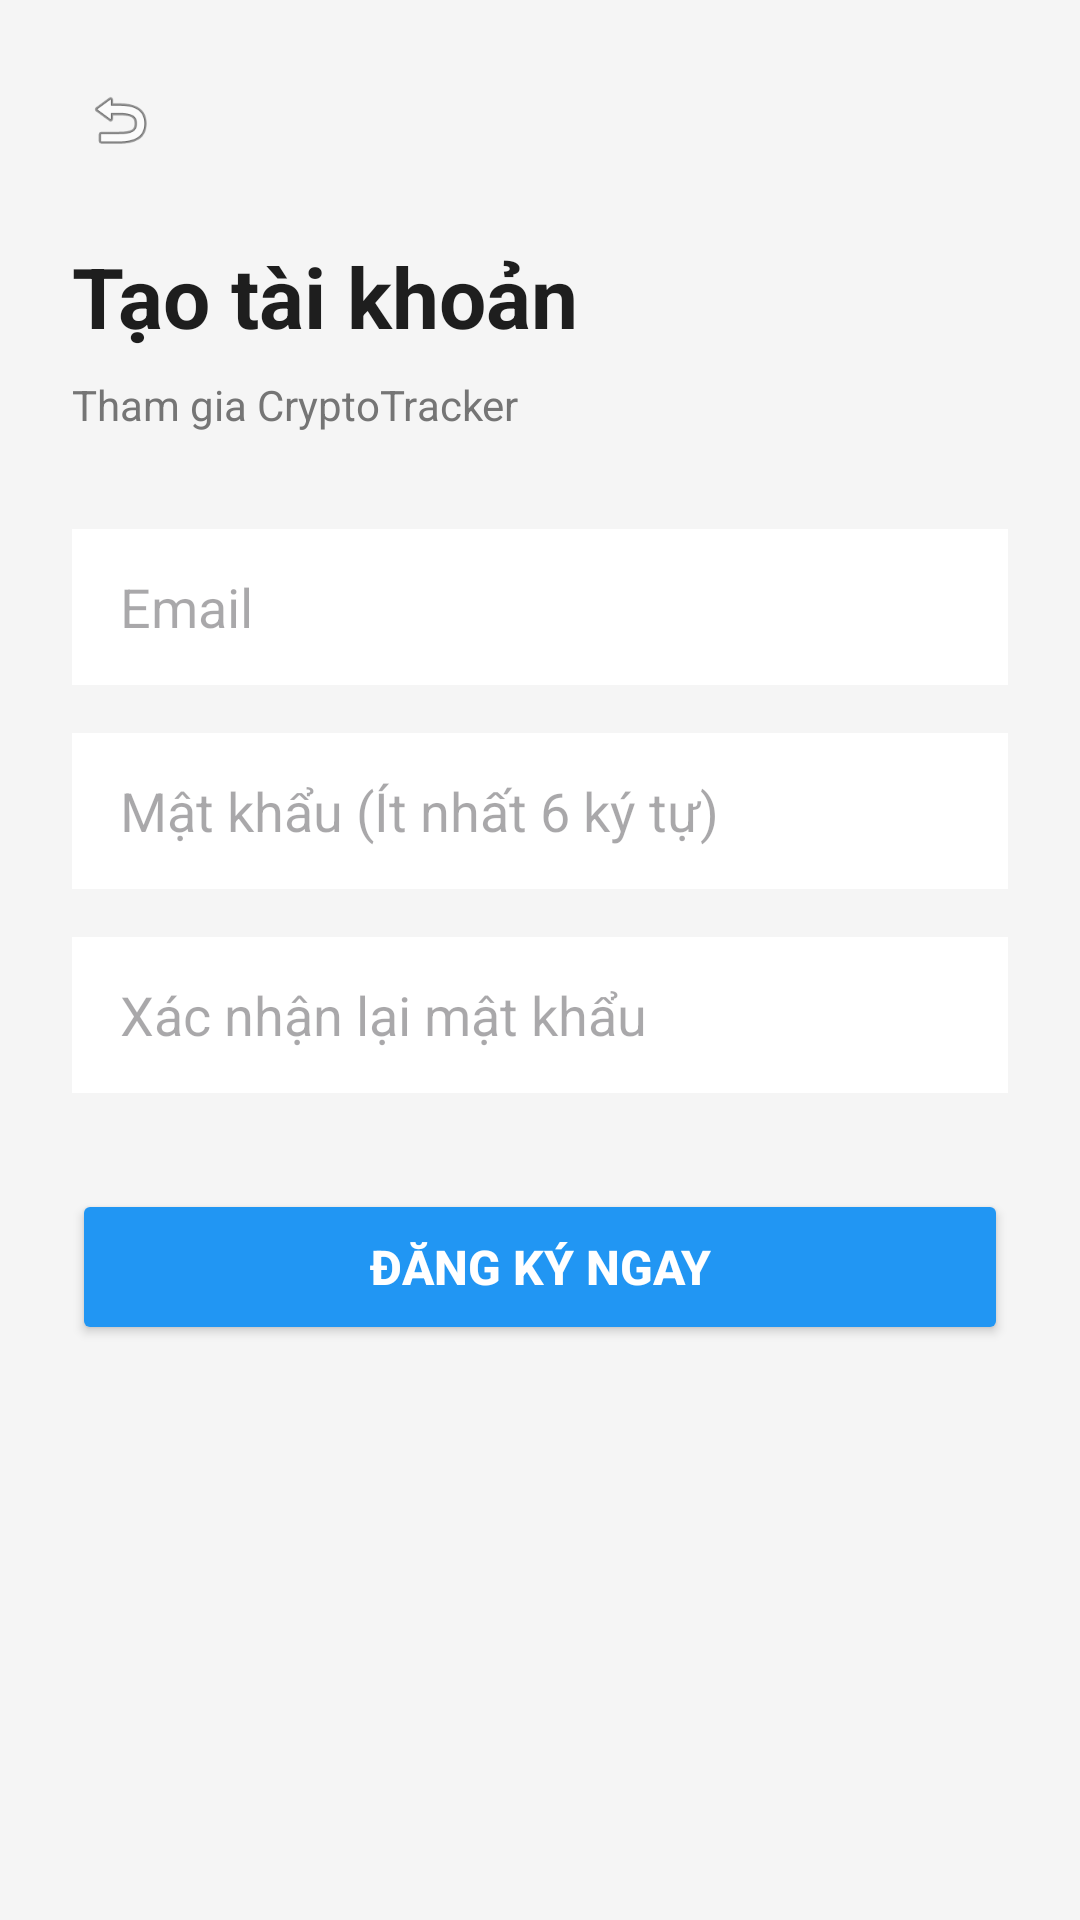

Reconstruct the res/layout file that produces this screen, plus the resources it refers to.
<!-- AndroidManifest.xml: application theme Theme.NT118CryptoTracker -->
<!-- res/layout/fragment_register.xml -->
<?xml version="1.0" encoding="utf-8"?>
<LinearLayout xmlns:android="http://schemas.android.com/apk/res/android"
    android:layout_width="match_parent"
    android:layout_height="match_parent"
    android:background="#F5F5F5"
    android:orientation="vertical"
    android:padding="24dp">

    <ImageView
        android:id="@+id/btnBackRegister"
        android:layout_width="32dp"
        android:layout_height="32dp"
        android:layout_marginBottom="24dp"
        android:padding="4dp"
        android:src="@android:drawable/ic_menu_revert" />

    <TextView
        android:layout_width="wrap_content"
        android:layout_height="wrap_content"
        android:layout_marginBottom="8dp"
        android:text="Tạo tài khoản"
        android:textColor="#1E1E1E"
        android:textSize="28sp"
        android:textStyle="bold" />

    <TextView
        android:layout_width="wrap_content"
        android:layout_height="wrap_content"
        android:layout_marginBottom="32dp"
        android:text="Tham gia CryptoTracker"
        android:textColor="#757575"
        android:textSize="14sp" />

    <EditText
        android:id="@+id/etRegEmail"
        android:layout_width="match_parent"
        android:layout_height="52dp"
        android:layout_marginBottom="16dp"
        android:background="#FFFFFF"
        android:hint="Email"
        android:inputType="textEmailAddress"
        android:paddingHorizontal="16dp" />

    <EditText
        android:id="@+id/etRegPassword"
        android:layout_width="match_parent"
        android:layout_height="52dp"
        android:layout_marginBottom="16dp"
        android:background="#FFFFFF"
        android:hint="Mật khẩu (Ít nhất 6 ký tự)"
        android:inputType="textPassword"
        android:paddingHorizontal="16dp" />

    <EditText
        android:id="@+id/etRegConfirmPassword"
        android:layout_width="match_parent"
        android:layout_height="52dp"
        android:layout_marginBottom="32dp"
        android:background="#FFFFFF"
        android:hint="Xác nhận lại mật khẩu"
        android:inputType="textPassword"
        android:paddingHorizontal="16dp" />

    <Button
        android:id="@+id/btnDoRegister"
        android:layout_width="match_parent"
        android:layout_height="52dp"
        android:backgroundTint="#2196F3"
        android:text="Đăng ký ngay"
        android:textColor="#FFFFFF"
        android:textSize="16sp"
        android:textStyle="bold" />
</LinearLayout>
<!-- resources referenced by this layout -->
<resources>
  <style name="Theme.NT118CryptoTracker" parent="Base.Theme.NT118CryptoTracker" />
  <style name="Base.Theme.NT118CryptoTracker" parent="Theme.Material3.DayNight.NoActionBar">
          
          
      </style>
</resources>
